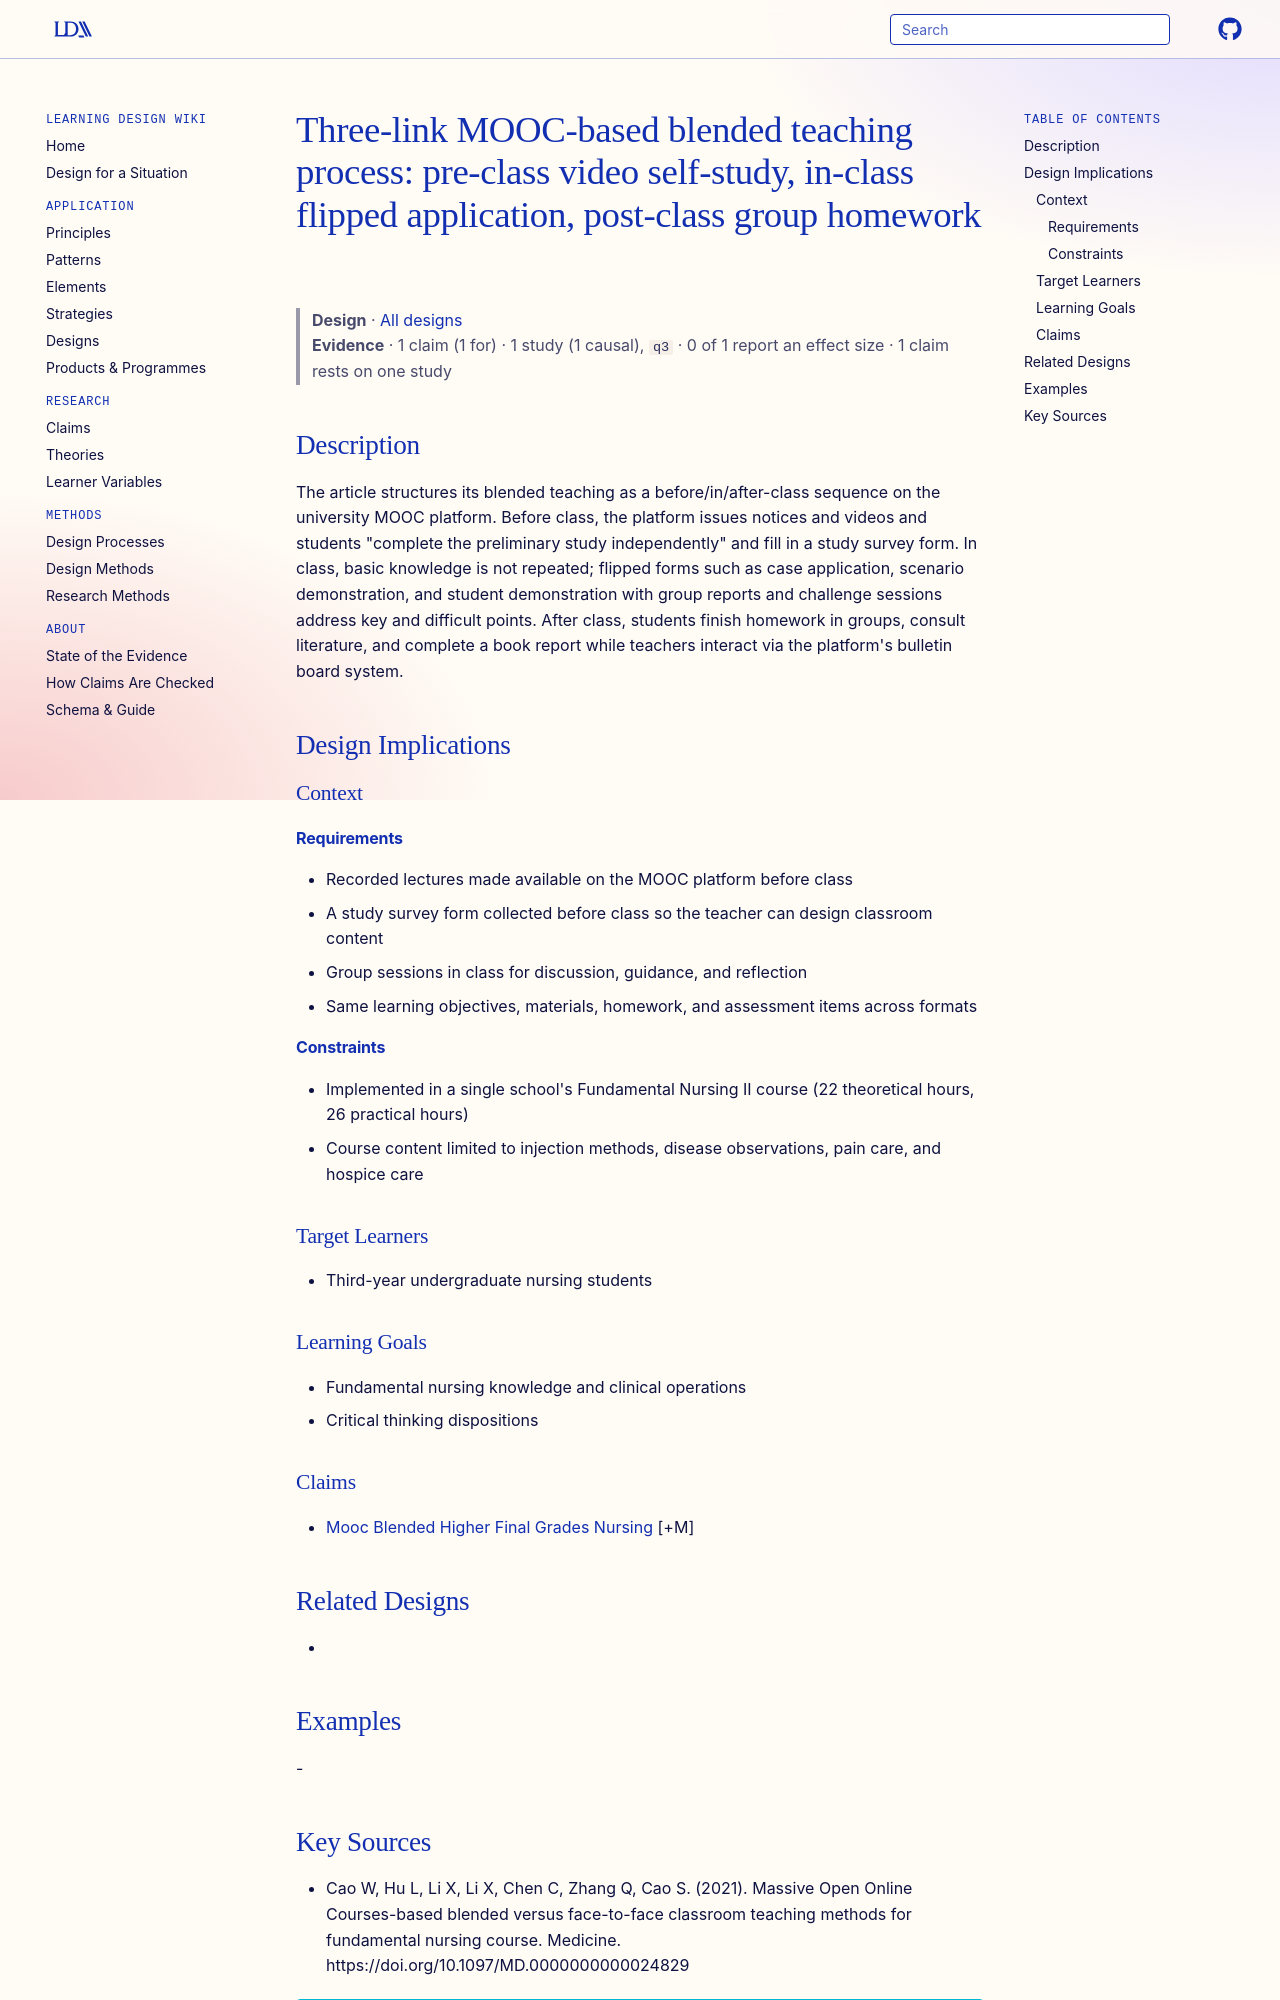

repository: Learning-Design-Alliance/learning-wiki · page: designs/mooc-blended-three-link-process/index.html · generator: mkdocs

---
type: design
id: mooc-blended-three-link-process
title: "Three-link MOOC-based blended teaching process: pre-class video self-study, in-class flipped application, post-class group homework"
description: The article structures its blended teaching as a before/in/after-class sequence on the university MOOC platform.
status: review
generated:
  by: "process:settle-candidates"
  at: 2026-11-08
sources:
  - id: cao-w-2021
    resource: "https://doi.org/10.1097/MD.0000000000024829"
    title: "Cao W, Hu L, Li X, Li X, Chen C, Zhang Q, Cao S. (2021). Massive Open Online Courses-based blended versus face-to-face classroom teaching methods for fundamental nursing course. Medicine. https://doi.org/10.1097/MD.0000000000024829"
    author: Cao W, Hu L, Li X, Li X, Chen C, Zhang Q, Cao S
---

# Three-link MOOC-based blended teaching process: pre-class video self-study, in-class flipped application, post-class group homework

> **Design** · [All designs](index.md)
> **Evidence** · 1 claim (1 for) · 1 study (1 causal), `q3` · 0 of 1 report an effect size · 1 claim rests on one study

## Description
The article structures its blended teaching as a before/in/after-class sequence on the university MOOC platform. Before class, the platform issues notices and videos and students "complete the preliminary study independently" and fill in a study survey form. In class, basic knowledge is not repeated; flipped forms such as case application, scenario demonstration, and student demonstration with group reports and challenge sessions address key and difficult points. After class, students finish homework in groups, consult literature, and complete a book report while teachers interact via the platform's bulletin board system.

## Design Implications

### Context
#### Requirements
- Recorded lectures made available on the MOOC platform before class
- A study survey form collected before class so the teacher can design classroom content
- Group sessions in class for discussion, guidance, and reflection
- Same learning objectives, materials, homework, and assessment items across formats
#### Constraints
- Implemented in a single school's Fundamental Nursing II course (22 theoretical hours, 26 practical hours)
- Course content limited to injection methods, disease observations, pain care, and hospice care

### Target Learners
- Third-year undergraduate nursing students

### Learning Goals
- Fundamental nursing knowledge and clinical operations
- Critical thinking dispositions

### Claims
- [Mooc Blended Higher Final Grades Nursing](../claims/mooc-blended-higher-final-grades-nursing.md) [+M]

## Related Designs
- 

## Examples
-
